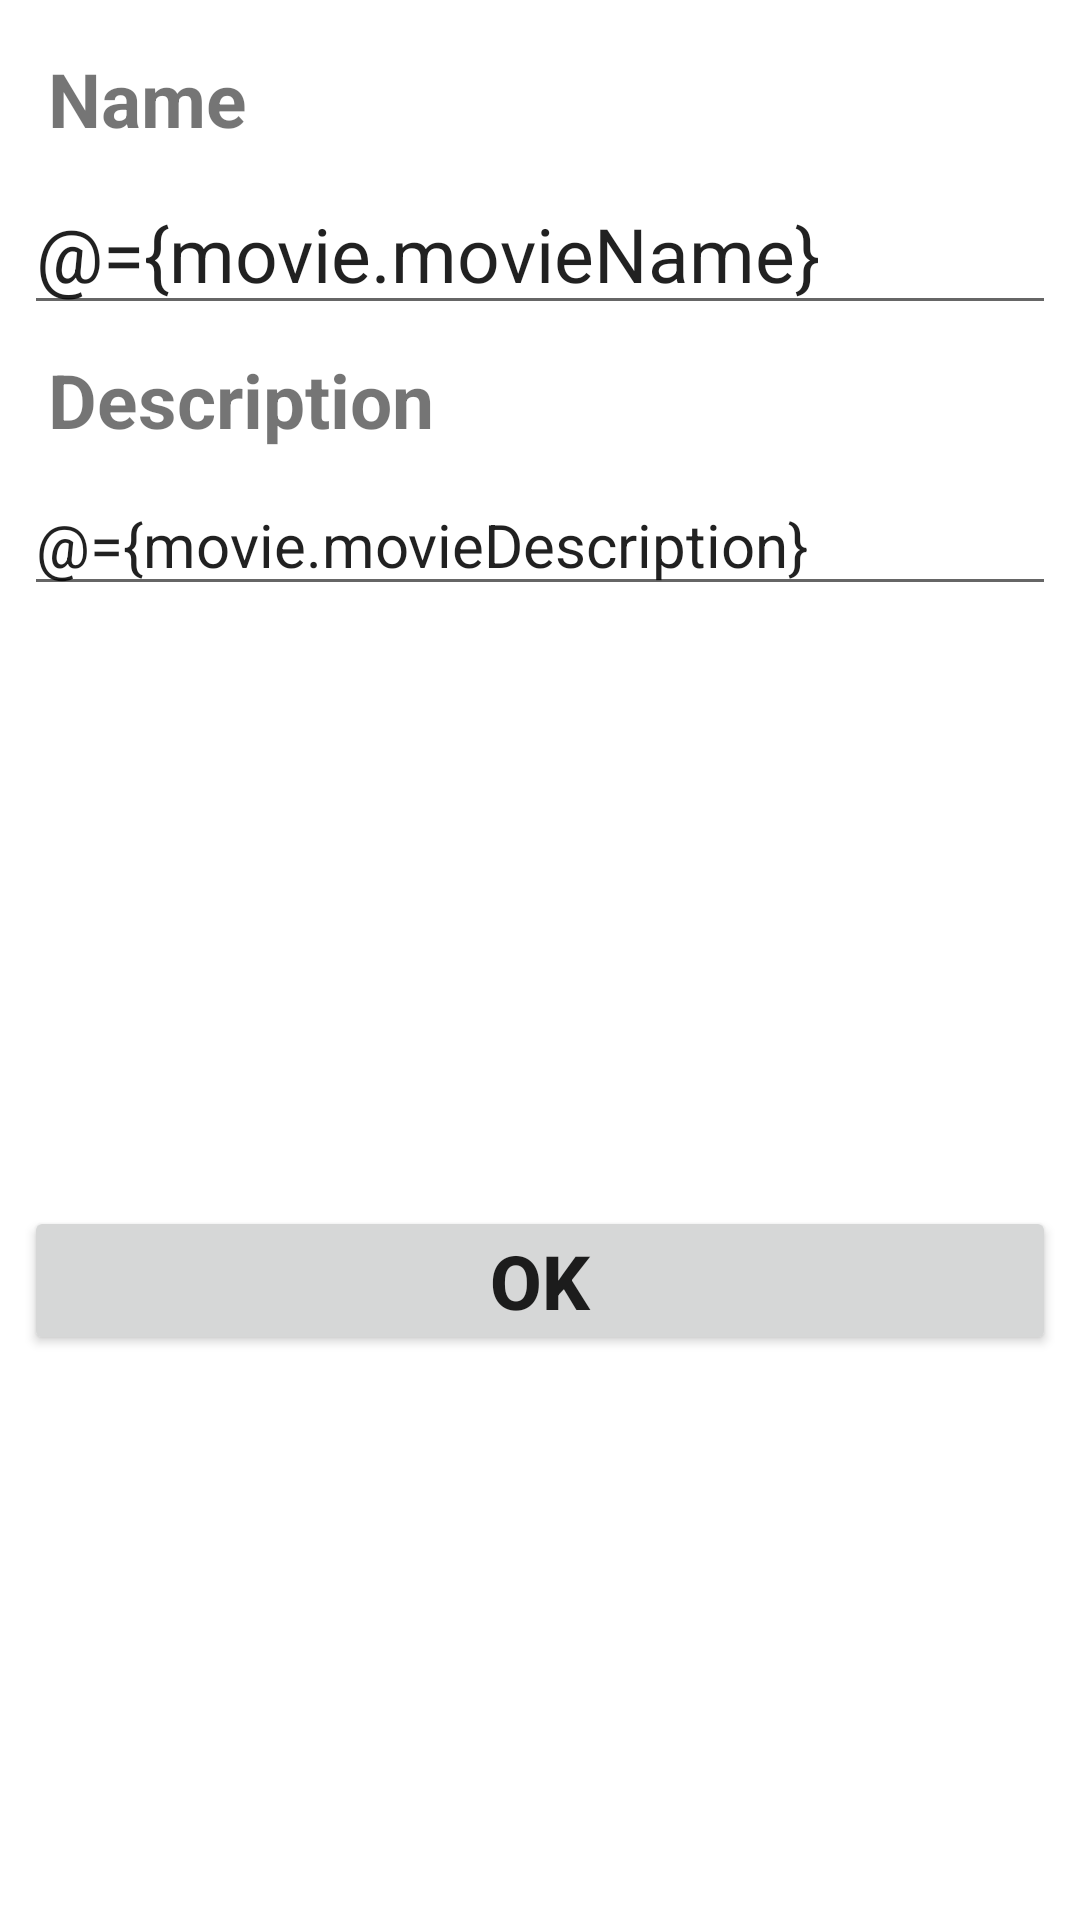

Here is an Android app screen rendered from its layout file. Give the layout XML and the strings, colors and styles it references.
<!-- AndroidManifest.xml: application theme Theme.FavoriteMovies -->
<!-- res/layout/activity_add_edit.xml -->
<?xml version="1.0" encoding="utf-8"?>
<layout xmlns:android="http://schemas.android.com/apk/res/android"
        xmlns:tools="http://schemas.android.com/tools"
        xmlns:app="http://schemas.android.com/apk/res-auto">

    <data>
        <variable name="clickHandlers" type="com.example.favoritemovies.AddEditActivity.AddEditActivityClickHandlers"/>
        <variable name="movie" type="com.example.favoritemovies.model.Movie"/>
    </data>
    <LinearLayout
            android:layout_width="match_parent"
            android:layout_height="match_parent"
            android:orientation="vertical"
            android:padding="8dp"
            tools:context=".AddEditActivity">

            <TextView
                    android:id="@+id/movieNameTextView"
                    android:layout_width="match_parent"
                    android:layout_height="wrap_content"
                    android:text="Name"
                    android:textSize="25sp"
                    android:padding="8dp"
                    android:textStyle="bold"
            />

            <EditText
                    android:id="@+id/movieNameEditText"
                    android:layout_width="match_parent"
                    android:layout_height="wrap_content"
                    android:hint="Name"
                    android:text="@={movie.movieName}"
                    android:textSize="25sp"
            />

            <TextView
                    android:id="@+id/movieDescriptionTextView"
                    android:layout_width="match_parent"
                    android:layout_height="wrap_content"
                    android:text="Description"
                    android:textSize="25sp"
                    android:padding="8dp"
                    android:textStyle="bold"
            />

            <EditText
                    android:id="@+id/movieDescriptionEditText"
                    android:layout_width="match_parent"
                    android:layout_height="wrap_content"
                    android:hint="Description"
                    android:text="@={movie.movieDescription}"
                    android:textSize="20sp"
            />

            <Button
                    android:id="@+id/okButton"
                    android:layout_width="match_parent"
                    android:layout_height="wrap_content"
                    android:text="OK"
                    android:padding="8dp"
                    android:textSize="25sp"
                    android:textStyle="bold"
                    android:onClick="@{clickHandlers::onOkButtonClicked}"
                    android:layout_marginTop="200dp"
            />
    </LinearLayout>
</layout>
<!-- resources referenced by this layout -->
<resources>
  <style name="Theme.FavoriteMovies" parent="Theme.MaterialComponents.DayNight.DarkActionBar">
          
          <item name="colorPrimary">@color/purple_500</item>
          <item name="colorPrimaryVariant">@color/purple_700</item>
          <item name="colorOnPrimary">@color/white</item>
          
          <item name="colorSecondary">@color/teal_200</item>
          <item name="colorSecondaryVariant">@color/teal_700</item>
          <item name="colorOnSecondary">@color/black</item>
          
          <item name="android:statusBarColor" tools:targetApi="l">?attr/colorPrimaryVariant</item>
          
      </style>
  <color name="purple_500">#FF6200EE</color>
  <color name="purple_700">#FF3700B3</color>
  <color name="white">#FFFFFFFF</color>
  <color name="teal_200">#FF03DAC5</color>
  <color name="teal_700">#FF018786</color>
  <color name="black">#FF000000</color>
</resources>
